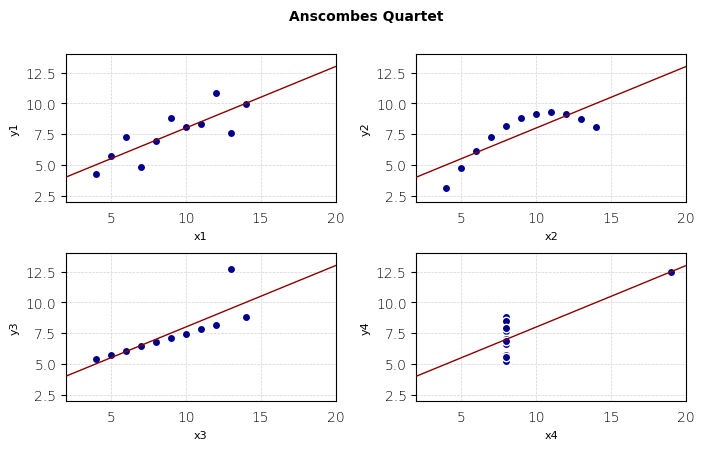

The matplotlib source for this figure:

import numpy as np
import pandas as pd

import matplotlib.pyplot as plt
import matplotlib.gridspec as gridspec


# Data
# https://en.wikipedia.org/wiki/Anscombe%27s_quartet#

data = [["I_x", "I_y", "II_x", "II_y", "III_x", "III_y", "IV_x", "IV_y"],
        [10.0, 8.04, 10.0, 9.14, 10.0, 7.46, 8.0, 6.58],
        [8.0, 6.95, 8.0, 8.14, 8.0, 6.77, 8.0, 5.76],
        [13.0, 7.58, 13.0, 8.74, 13.0, 12.74, 8.0, 7.71],
        [9.0, 8.81, 9.0, 8.77, 9.0, 7.11, 8.0, 8.84],
        [11.0, 8.33, 11.0, 9.26, 11.0, 7.81, 8.0, 8.47],
        [14.0, 9.96, 14.0, 8.10, 14.0, 8.84, 8.0, 7.04],
        [6.0, 7.24, 6.0, 6.13, 6.0, 6.08, 8.0, 5.25],
        [4.0, 4.26, 4.0, 3.10, 4.0, 5.39, 19.0, 12.50],
        [12.0, 10.84, 12.0, 9.13, 12.0, 8.15, 8.0, 5.56],
        [7.0, 4.82, 7.0, 7.26, 7.0, 6.42, 8.0, 7.91],
        [5.0, 5.68, 5.0, 4.74, 5.0, 5.73, 8.0, 6.89]]

DF = pd.DataFrame(data=data[1: ], columns=data[0])


# Ploting
fig = plt.figure(figsize=[8, 4.5])

plt.rcParams["font.family"] = "Helvetica"
plt.rcParams["font.weight"] = 8
plt.rcParams["xtick.bottom"] = False
plt.rcParams["ytick.right"] = False


grd = gridspec.GridSpec(nrows=2, height_ratios=[1, 1], hspace=0.35,
                        ncols=2, width_ratios=[1, 1], wspace=0.30)

title = "Anscombes Quartet"
fig.suptitle(title, fontsize=10, weight="bold")

ax0 = plt.subplot(grd[0, 0])                            # First Plot
ax1 = plt.subplot(grd[0, 1], sharex=ax0, sharey=ax0)    # Second Plot
ax2 = plt.subplot(grd[1, 0], sharex=ax1, sharey=ax1)    # Third Plot
ax3 = plt.subplot(grd[1, 1], sharex=ax2, sharey=ax2)    # Fourth Plot

ax0.scatter(DF["I_x"], DF["I_y"], color="darkblue", edgecolor="white", zorder=20)
ax0.plot([2,20], [4,13], color="darkred", linewidth=1, zorder=21)

ax1.scatter(DF["II_x"], DF["II_y"], color="darkblue", edgecolor="white", zorder=22)
ax1.plot([2,20], [4,13], color="darkred", linewidth=1, zorder=23)

ax2.scatter(DF["III_x"], DF["III_y"], color="darkblue", edgecolor="white", zorder=24)
ax2.plot([2,20], [4,13], color="darkred", linewidth=1, zorder=25)

ax3.scatter(DF["IV_x"], DF["IV_y"], color="darkblue", edgecolor="white", zorder=26)
ax3.plot([2,20], [4,13], color="darkred", linewidth=1, zorder=27)

ax0.set_xlim([2, 20])
ax0.set_ylim([2, 14])

ax0.set_xlabel("x1", fontsize=8)
ax0.set_ylabel("y1", fontsize=8)
ax0.grid(axis="both", color="lightgrey", linestyle="--", linewidth=0.5)

ax1.set_xlabel("x2", fontsize=8)
ax1.set_ylabel("y2", fontsize=8)
ax1.grid(axis="both", color="lightgrey", linestyle="--", linewidth=0.5)

ax2.set_xlabel("x3", fontsize=8)
ax2.set_ylabel("y3", fontsize=8)
ax2.grid(axis="both", color="lightgrey", linestyle="--", linewidth=0.5)

ax3.set_xlabel("x4", fontsize=8)
ax3.set_ylabel("y4", fontsize=8)
ax3.grid(axis="both", color="lightgrey", linestyle="--", linewidth=0.5)

plt.savefig(title, dpi=240)
plt.show()
